Run: headless pygame with SDL's dummy video driver; simulated clock (each Clock.tick advances the game by its frame time, no real sleeping); random seed 0; keys injected as events and as key.get_pressed() state; no mouse input; restart key RETURN tapped at the start of phases 3 and 4.
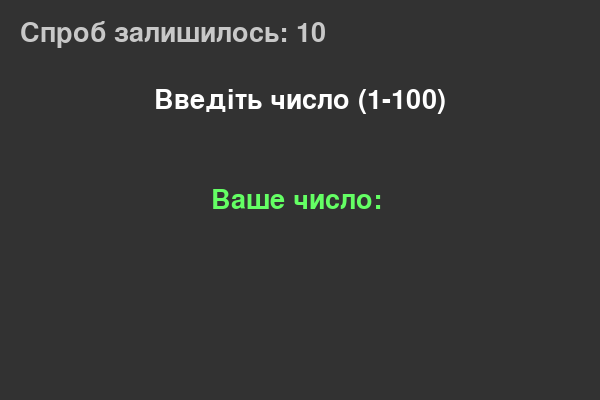
Frame 1 of 4 · flips 1–60 · no input
Frame 2 of 4 · flips 61–180 · tapped SPACE, RETURN · held RIGHT (→), D · screen unchanged from frame 1, image omitted
Frame 3 of 4 · flips 181–300 · tapped RETURN · held DOWN (↓), S · screen unchanged from frame 2, image omitted
Frame 4 of 4 · flips 301–420 · tapped RETURN · held LEFT (←), A, UP (↑), W · screen unchanged from frame 3, image omitted

The pygame program that drew these frames:

import pygame
import random

pygame.init()
screen = pygame.display.set_mode((600, 400))
pygame.display.set_caption("Вгадай число")

font = pygame.font.Font(None, 40)
big_font = pygame.font.Font(None, 50)  

number_to_guess = random.randint(1, 100)
attempts = 10
user_text = ""
message = "Введіть число (1-100)"

game_over = False
won = False  

running = True
while running:
    for event in pygame.event.get():
        if event.type == pygame.QUIT:
            running = False
        
        if event.type == pygame.KEYDOWN and not game_over:
            if event.key == pygame.K_RETURN:
                if user_text:
                    guess = int(user_text)
                    
                    if guess == number_to_guess:
                        message = "Вітаю з виграшем!"
                        game_over = True
                        won = True
                    else:
                        attempts -= 1
                        if attempts == 0:
                            message = f"Ви програли! Число: {number_to_guess}"
                            game_over = True
                            won = False
                        elif guess < number_to_guess:
                            message = "Моє число БІЛЬШЕ"
                        else:
                            message = "Моє число МЕНШЕ"
                    
                    user_text = ""
            
            elif event.key == pygame.K_BACKSPACE:
                user_text = user_text[:-1]
            else:
                if event.unicode.isdigit():
                    user_text += event.unicode

    screen.fill((50, 50, 50)) 

    if game_over:        
        if won:
            color = (100, 255, 100)
        else:
            color = (255, 80, 80)
            
        end_surf = big_font.render(message, True, color)
        
        text_rect = end_surf.get_rect(center=(300, 200))
        screen.blit(end_surf, text_rect)
        
    else:        
        msg_surface = font.render(message, True, (255, 255, 255))
        msg_rect = msg_surface.get_rect(center=(300, 100))
        screen.blit(msg_surface, msg_rect)
        
        input_surface = font.render(f"Ваше число: {user_text}", True, (100, 255, 100))
        input_rect = input_surface.get_rect(center=(300, 200))
        screen.blit(input_surface, input_rect)
        
        attempts_surface = font.render(f"Спроб залишилось: {attempts}", True, (200, 200, 200))
        screen.blit(attempts_surface, (20, 20))

    pygame.display.flip()

pygame.quit()
